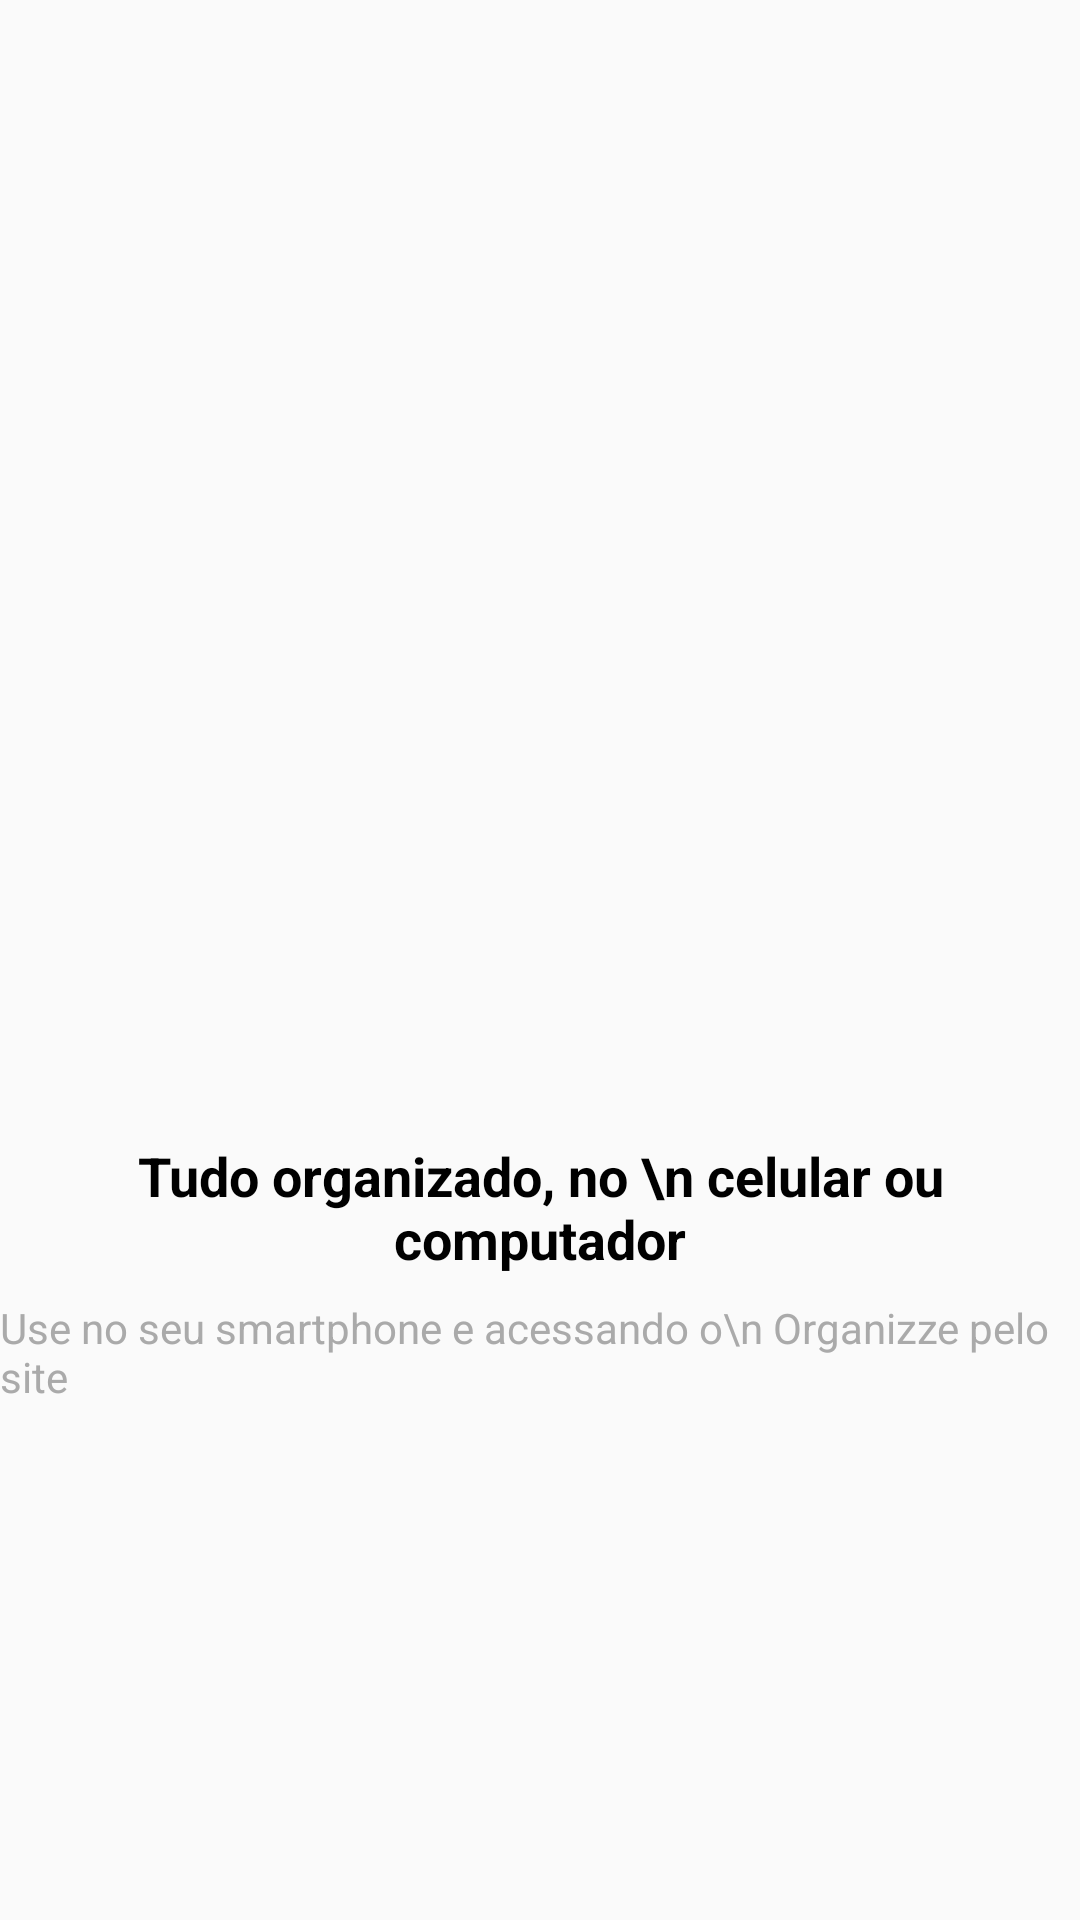

Android layout source for this screen:
<!-- AndroidManifest.xml: application theme AppTheme -->
<!-- res/layout/intro_4.xml -->
<?xml version="1.0" encoding="utf-8"?>
<androidx.constraintlayout.widget.ConstraintLayout xmlns:android="http://schemas.android.com/apk/res/android"
    xmlns:app="http://schemas.android.com/apk/res-auto"
    xmlns:tools="http://schemas.android.com/tools"
    android:layout_width="match_parent"
    android:layout_height="match_parent">

    <ImageView
        android:id="@+id/imageView"
        android:layout_width="200dp"
        android:layout_height="200dp"
        android:layout_marginBottom="8dp"
        app:layout_constraintBottom_toTopOf="@+id/textView"
        app:layout_constraintEnd_toEndOf="parent"
        app:layout_constraintHorizontal_bias="0.5"
        app:layout_constraintStart_toStartOf="parent"
        app:layout_constraintTop_toTopOf="parent"
        app:layout_constraintVertical_chainStyle="packed"
        app:srcCompat="@drawable/quatro" />

    <TextView
        android:id="@+id/textView"
        android:layout_width="wrap_content"
        android:layout_height="wrap_content"
        android:layout_marginBottom="8dp"
        android:gravity="center"
        android:text="Tudo organizado, no \n celular ou computador"
        android:textSize="18sp"
        android:textColor="@android:color/black"
        android:textStyle="bold"
        app:layout_constraintBottom_toTopOf="@+id/textView2"
        app:layout_constraintEnd_toEndOf="parent"
        app:layout_constraintHorizontal_bias="0.5"
        app:layout_constraintStart_toStartOf="parent"
        app:layout_constraintTop_toBottomOf="@+id/imageView" />

    <TextView
        android:id="@+id/textView2"
        android:layout_width="wrap_content"
        android:layout_height="wrap_content"
        android:text="Use no seu smartphone e acessando o\n Organizze pelo site"
        app:layout_constraintBottom_toBottomOf="parent"
        app:layout_constraintEnd_toEndOf="parent"
        android:textColor="@android:color/darker_gray"
        app:layout_constraintHorizontal_bias="0.5"
        app:layout_constraintStart_toStartOf="parent"
        app:layout_constraintTop_toBottomOf="@+id/textView" />
</androidx.constraintlayout.widget.ConstraintLayout>
<!-- resources referenced by this layout -->
<resources>
  <style name="AppTheme" parent="Theme.AppCompat.Light.DarkActionBar">
          
          <item name="colorPrimary">@color/colorPrimary</item>
          <item name="colorPrimaryDark">@color/colorPrimaryDark</item>
          <item name="colorAccent">@color/colorAccent</item>
      </style>
  <color name="colorPrimary">#01C7D2</color>
  <color name="colorPrimaryDark">#00B2BC</color>
  <color name="colorAccent">#FF706A</color>
</resources>
